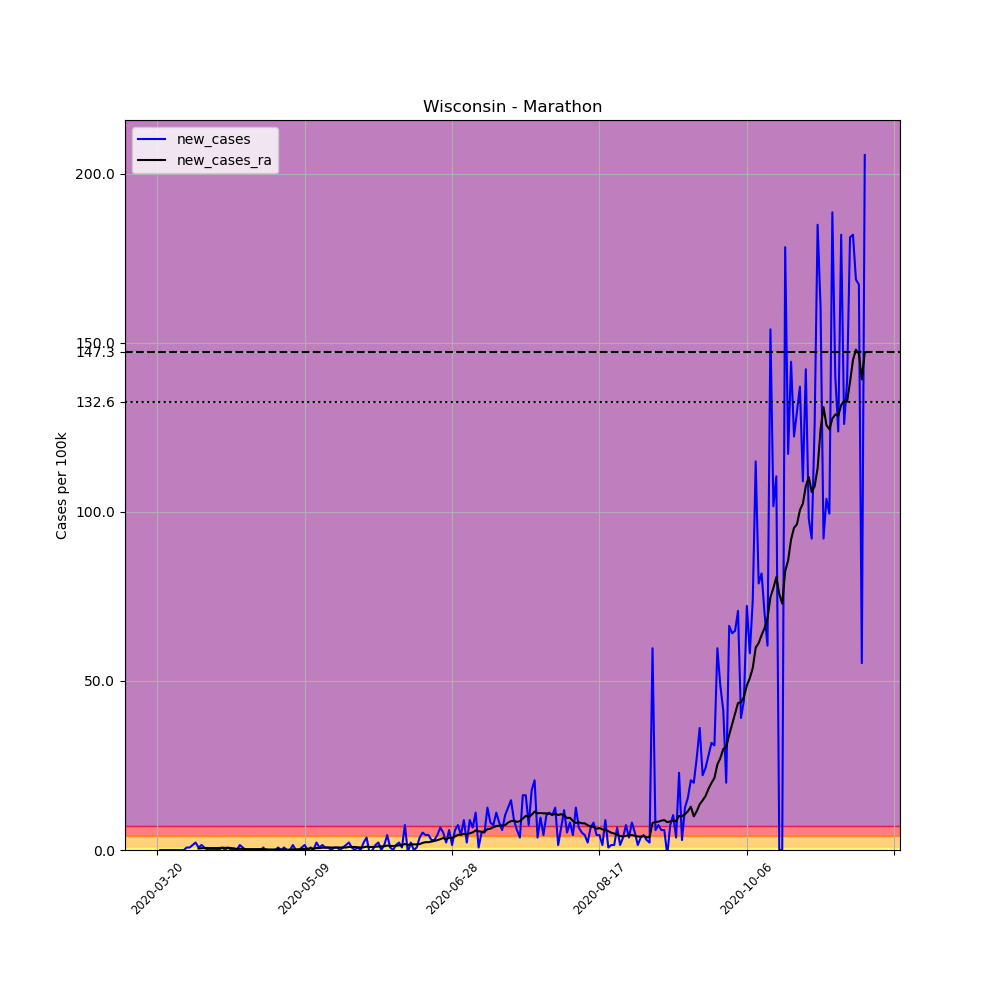

Data behind this chart, as committed beside it:
, date, county, state, fips, cases, deaths, COUNTY, STNAME, CTYNAME, POPESTIMATE2019, per_100k, new_cases, new_cases_ra
220535, 2020-03-20, Marathon, Wisconsin, 55073, 1, 0, 73, Wisconsin, Marathon, 135692, 0.737, , 
220536, 2020-03-21, Marathon, Wisconsin, 55073, 1, 0, 73, Wisconsin, Marathon, 135692, 0.737, 0.0, 
220537, 2020-03-22, Marathon, Wisconsin, 55073, 1, 0, 73, Wisconsin, Marathon, 135692, 0.737, 0.0, 
220538, 2020-03-23, Marathon, Wisconsin, 55073, 1, 0, 73, Wisconsin, Marathon, 135692, 0.737, 0.0, 
220539, 2020-03-24, Marathon, Wisconsin, 55073, 1, 0, 73, Wisconsin, Marathon, 135692, 0.737, 0.0, 
220540, 2020-03-25, Marathon, Wisconsin, 55073, 1, 0, 73, Wisconsin, Marathon, 135692, 0.737, 0.0, 
220541, 2020-03-26, Marathon, Wisconsin, 55073, 1, 0, 73, Wisconsin, Marathon, 135692, 0.737, 0.0, 
220542, 2020-03-27, Marathon, Wisconsin, 55073, 1, 0, 73, Wisconsin, Marathon, 135692, 0.737, 0.0, 
220543, 2020-03-28, Marathon, Wisconsin, 55073, 1, 0, 73, Wisconsin, Marathon, 135692, 0.737, 0.0, 
220544, 2020-03-29, Marathon, Wisconsin, 55073, 1, 0, 73, Wisconsin, Marathon, 135692, 0.737, 0.0, 
220545, 2020-03-30, Marathon, Wisconsin, 55073, 2, 0, 73, Wisconsin, Marathon, 135692, 1.474, 0.737, 
220546, 2020-03-31, Marathon, Wisconsin, 55073, 3, 0, 73, Wisconsin, Marathon, 135692, 2.211, 0.737, 
220547, 2020-04-01, Marathon, Wisconsin, 55073, 5, 0, 73, Wisconsin, Marathon, 135692, 3.685, 1.474, 
220548, 2020-04-02, Marathon, Wisconsin, 55073, 8, 0, 73, Wisconsin, Marathon, 135692, 5.896, 2.211, 
220549, 2020-04-03, Marathon, Wisconsin, 55073, 9, 0, 73, Wisconsin, Marathon, 135692, 6.633, 0.737, 0.4211
220550, 2020-04-04, Marathon, Wisconsin, 55073, 11, 0, 73, Wisconsin, Marathon, 135692, 8.107, 1.474, 0.5264
220551, 2020-04-05, Marathon, Wisconsin, 55073, 12, 0, 73, Wisconsin, Marathon, 135692, 8.844, 0.737, 0.579
220552, 2020-04-06, Marathon, Wisconsin, 55073, 12, 0, 73, Wisconsin, Marathon, 135692, 8.844, 0.0, 0.579
220553, 2020-04-07, Marathon, Wisconsin, 55073, 12, 0, 73, Wisconsin, Marathon, 135692, 8.844, 0.0, 0.579
220554, 2020-04-08, Marathon, Wisconsin, 55073, 12, 0, 73, Wisconsin, Marathon, 135692, 8.844, 0.0, 0.579
220555, 2020-04-09, Marathon, Wisconsin, 55073, 12, 0, 73, Wisconsin, Marathon, 135692, 8.844, 0.0, 0.579
220556, 2020-04-10, Marathon, Wisconsin, 55073, 12, 0, 73, Wisconsin, Marathon, 135692, 8.844, 0.0, 0.579
220557, 2020-04-11, Marathon, Wisconsin, 55073, 13, 1, 73, Wisconsin, Marathon, 135692, 9.581, 0.737, 0.6317
220558, 2020-04-12, Marathon, Wisconsin, 55073, 13, 1, 73, Wisconsin, Marathon, 135692, 9.581, 0.0, 0.6317
220559, 2020-04-13, Marathon, Wisconsin, 55073, 14, 1, 73, Wisconsin, Marathon, 135692, 10.32, 0.737, 0.6317
220560, 2020-04-14, Marathon, Wisconsin, 55073, 14, 1, 73, Wisconsin, Marathon, 135692, 10.32, 0.0, 0.579
220561, 2020-04-15, Marathon, Wisconsin, 55073, 14, 1, 73, Wisconsin, Marathon, 135692, 10.32, 0.0, 0.4738
220562, 2020-04-16, Marathon, Wisconsin, 55073, 14, 1, 73, Wisconsin, Marathon, 135692, 10.32, 0.0, 0.3158
220563, 2020-04-17, Marathon, Wisconsin, 55073, 16, 1, 73, Wisconsin, Marathon, 135692, 11.79, 1.474, 0.3685
220564, 2020-04-18, Marathon, Wisconsin, 55073, 17, 1, 73, Wisconsin, Marathon, 135692, 12.53, 0.737, 0.3158
220565, 2020-04-19, Marathon, Wisconsin, 55073, 17, 1, 73, Wisconsin, Marathon, 135692, 12.53, 0.0, 0.2632
220566, 2020-04-20, Marathon, Wisconsin, 55073, 17, 1, 73, Wisconsin, Marathon, 135692, 12.53, 0.0, 0.2632
220567, 2020-04-21, Marathon, Wisconsin, 55073, 17, 1, 73, Wisconsin, Marathon, 135692, 12.53, 0.0, 0.2632
220568, 2020-04-22, Marathon, Wisconsin, 55073, 17, 1, 73, Wisconsin, Marathon, 135692, 12.53, 0.0, 0.2632
220569, 2020-04-23, Marathon, Wisconsin, 55073, 17, 1, 73, Wisconsin, Marathon, 135692, 12.53, 0.0, 0.2632
220570, 2020-04-24, Marathon, Wisconsin, 55073, 17, 1, 73, Wisconsin, Marathon, 135692, 12.53, 0.0, 0.2632
220571, 2020-04-25, Marathon, Wisconsin, 55073, 18, 1, 73, Wisconsin, Marathon, 135692, 13.27, 0.737, 0.2632
220572, 2020-04-26, Marathon, Wisconsin, 55073, 17, 1, 73, Wisconsin, Marathon, 135692, 12.53, -0.737, 0.2106
220573, 2020-04-27, Marathon, Wisconsin, 55073, 17, 1, 73, Wisconsin, Marathon, 135692, 12.53, 0.0, 0.1579
220574, 2020-04-28, Marathon, Wisconsin, 55073, 17, 1, 73, Wisconsin, Marathon, 135692, 12.53, 0.0, 0.1579
220575, 2020-04-29, Marathon, Wisconsin, 55073, 17, 1, 73, Wisconsin, Marathon, 135692, 12.53, 0.0, 0.1579
220576, 2020-04-30, Marathon, Wisconsin, 55073, 18, 1, 73, Wisconsin, Marathon, 135692, 13.27, 0.737, 0.2106
220577, 2020-05-01, Marathon, Wisconsin, 55073, 18, 1, 73, Wisconsin, Marathon, 135692, 13.27, 0.0, 0.1053
220578, 2020-05-02, Marathon, Wisconsin, 55073, 19, 1, 73, Wisconsin, Marathon, 135692, 14, 0.737, 0.1053
220579, 2020-05-03, Marathon, Wisconsin, 55073, 19, 1, 73, Wisconsin, Marathon, 135692, 14, 0.0, 0.1053
220580, 2020-05-04, Marathon, Wisconsin, 55073, 19, 1, 73, Wisconsin, Marathon, 135692, 14, 0.0, 0.1053
220581, 2020-05-05, Marathon, Wisconsin, 55073, 21, 1, 73, Wisconsin, Marathon, 135692, 15.48, 1.474, 0.2106
220582, 2020-05-06, Marathon, Wisconsin, 55073, 21, 1, 73, Wisconsin, Marathon, 135692, 15.48, 0.0, 0.2106
220583, 2020-05-07, Marathon, Wisconsin, 55073, 21, 1, 73, Wisconsin, Marathon, 135692, 15.48, 0.0, 0.2106
220584, 2020-05-08, Marathon, Wisconsin, 55073, 22, 1, 73, Wisconsin, Marathon, 135692, 16.21, 0.737, 0.2632
220585, 2020-05-09, Marathon, Wisconsin, 55073, 24, 1, 73, Wisconsin, Marathon, 135692, 17.69, 1.474, 0.3158
220586, 2020-05-10, Marathon, Wisconsin, 55073, 24, 1, 73, Wisconsin, Marathon, 135692, 17.69, 0.0, 0.3685
220587, 2020-05-11, Marathon, Wisconsin, 55073, 25, 1, 73, Wisconsin, Marathon, 135692, 18.42, 0.737, 0.4211
220588, 2020-05-12, Marathon, Wisconsin, 55073, 25, 1, 73, Wisconsin, Marathon, 135692, 18.42, 0.0, 0.4211
220589, 2020-05-13, Marathon, Wisconsin, 55073, 28, 1, 73, Wisconsin, Marathon, 135692, 20.63, 2.211, 0.579
220590, 2020-05-14, Marathon, Wisconsin, 55073, 29, 1, 73, Wisconsin, Marathon, 135692, 21.37, 0.737, 0.579
220591, 2020-05-15, Marathon, Wisconsin, 55073, 31, 1, 73, Wisconsin, Marathon, 135692, 22.85, 1.474, 0.6843
220592, 2020-05-16, Marathon, Wisconsin, 55073, 32, 1, 73, Wisconsin, Marathon, 135692, 23.58, 0.737, 0.6843
220593, 2020-05-17, Marathon, Wisconsin, 55073, 33, 1, 73, Wisconsin, Marathon, 135692, 24.32, 0.737, 0.737
220594, 2020-05-18, Marathon, Wisconsin, 55073, 33, 1, 73, Wisconsin, Marathon, 135692, 24.32, 0.0, 0.737
... 181 more rows
